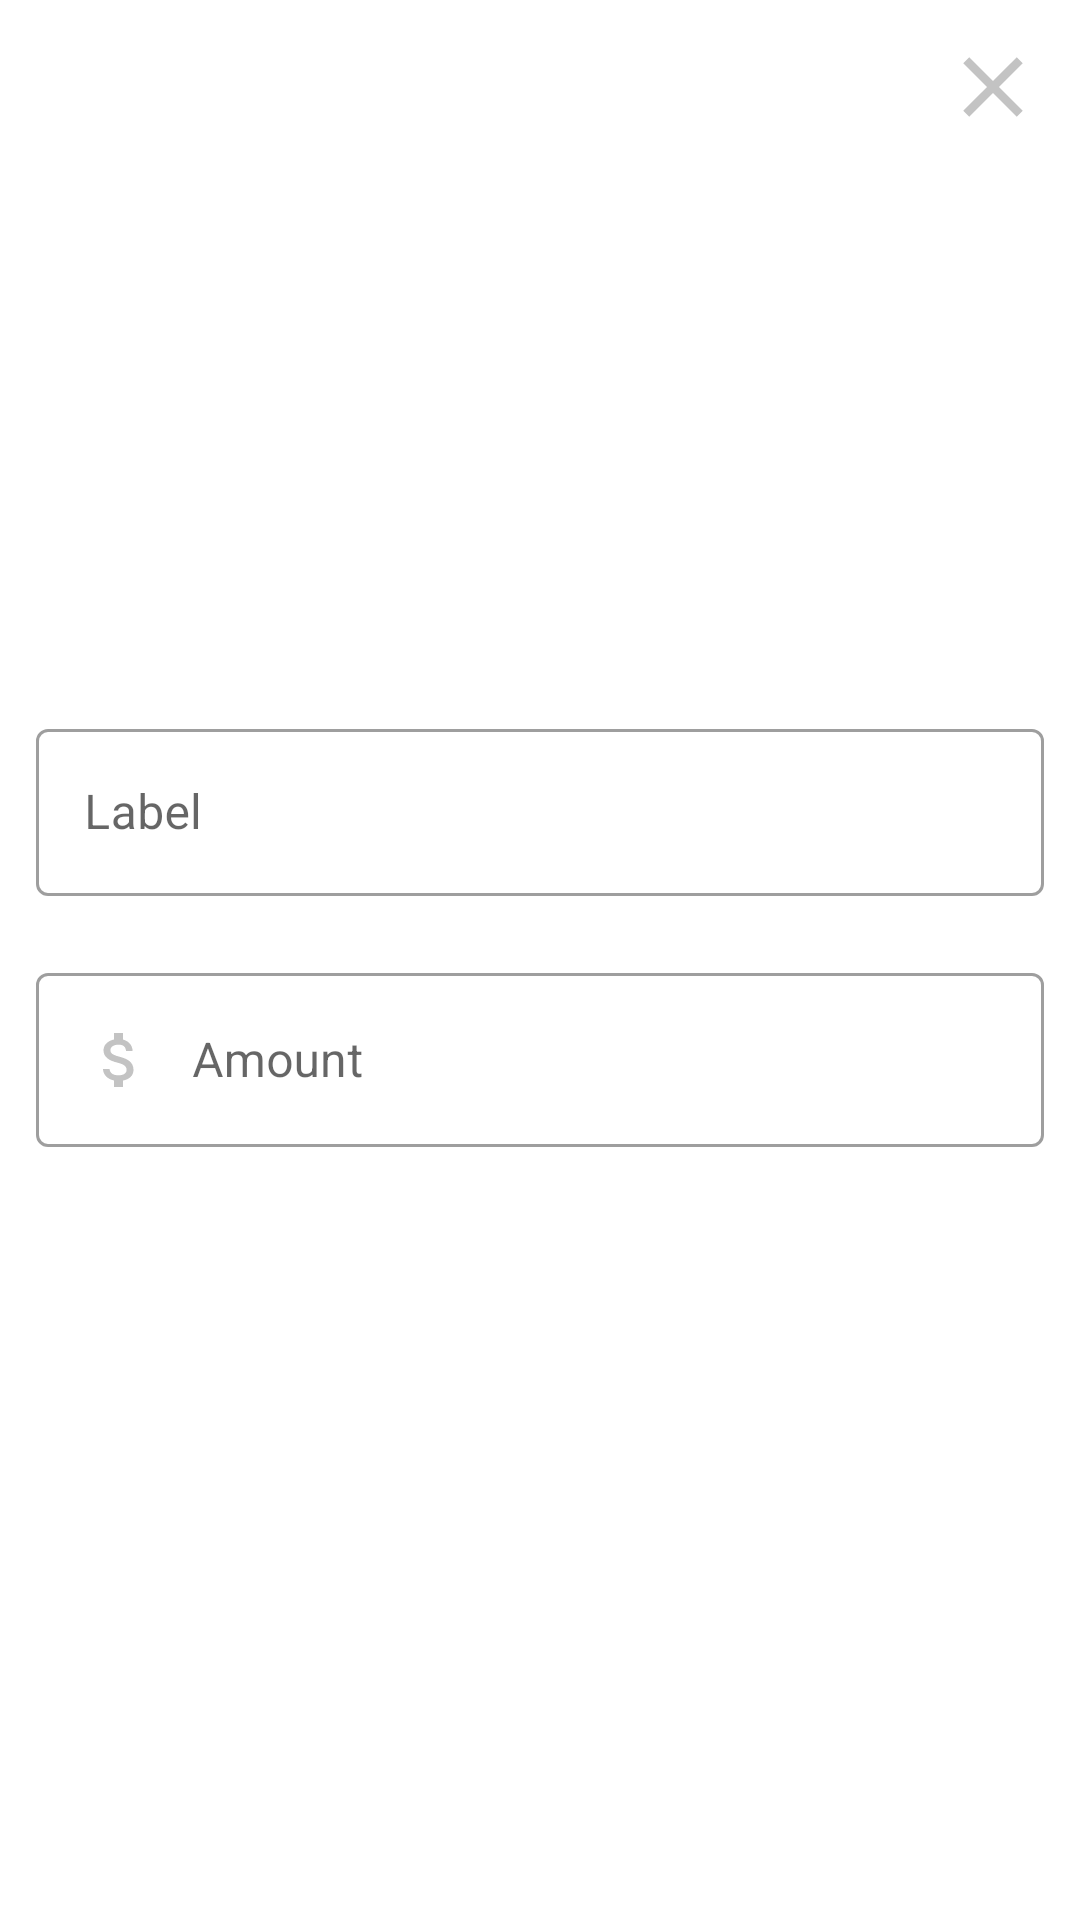

This screen was rendered from an Android layout file. Write that file and the resources it references.
<!-- AndroidManifest.xml: application theme Theme.BudgetManager_kotlin -->
<!-- res/layout/activity_detail.xml -->
<?xml version="1.0" encoding="utf-8"?>
<androidx.constraintlayout.widget.ConstraintLayout xmlns:android="http://schemas.android.com/apk/res/android"
    xmlns:app="http://schemas.android.com/apk/res-auto"
    xmlns:tools="http://schemas.android.com/tools"
    android:layout_width="match_parent"
    android:layout_height="match_parent"
    android:id="@+id/detailRootView"
    tools:context=".DetailActivity">

    <ImageButton
        android:id="@+id/closeBtn"
        android:layout_width="34dp"
        android:layout_height="34dp"
        android:layout_margin="12dp"
        android:background="@drawable/close_background"
        app:layout_constraintEnd_toEndOf="parent"
        app:layout_constraintTop_toTopOf="parent" />

    <LinearLayout
        android:id="@+id/linearLayout"
        android:layout_width="match_parent"
        android:layout_height="wrap_content"
        android:orientation="vertical"
        app:layout_constraintBottom_toBottomOf="parent"
        app:layout_constraintEnd_toEndOf="parent"
        app:layout_constraintStart_toStartOf="parent"
        app:layout_constraintTop_toTopOf="parent">

        <com.google.android.material.textfield.TextInputLayout
            android:id="@+id/labelLayout"
            style="@style/Widget.MaterialComponents.TextInputLayout.OutlinedBox"
            android:layout_width="match_parent"
            android:layout_height="match_parent"
            android:layout_marginStart="12dp"
            android:layout_marginEnd="12dp"
            android:hint="Label"
            app:errorEnabled="true">

            <com.google.android.material.textfield.TextInputEditText
                android:id="@+id/labelInput"
                android:layout_width="match_parent"
                android:layout_height="wrap_content"
                android:drawableStart="@drawable/label_selector"
                android:drawablePadding="12dp"
                android:inputType="text"
                android:maxLines="1" />
        </com.google.android.material.textfield.TextInputLayout>

        <com.google.android.material.textfield.TextInputLayout
            android:id="@+id/amountLayout"
            style="@style/Widget.MaterialComponents.TextInputLayout.OutlinedBox"
            android:layout_width="match_parent"
            android:layout_height="match_parent"
            android:layout_marginStart="12dp"
            android:layout_marginEnd="12dp"
            android:hint="Amount"
            app:errorEnabled="true">

            <com.google.android.material.textfield.TextInputEditText
                android:id="@+id/amountInput"
                android:layout_width="match_parent"
                android:layout_height="wrap_content"
                android:drawableStart="@drawable/money_selector"
                android:drawablePadding="12dp"
                android:inputType="numberDecimal|numberSigned"
                android:maxLines="1" />
        </com.google.android.material.textfield.TextInputLayout>
    </LinearLayout>

    <com.google.android.material.button.MaterialButton
        android:id="@+id/updateBtn"
        android:visibility="gone"
        android:layout_width="match_parent"
        android:layout_height="wrap_content"
        android:layout_marginStart="32dp"
        android:layout_marginEnd="32dp"
        android:backgroundTint="@color/green"
        android:padding="13dp"
        android:text="Update"
        android:textAllCaps="false"
        android:textColor="@color/white"
        android:textSize="16dp"
        app:cornerRadius="14dp"
        app:layout_constraintBottom_toBottomOf="parent"
        app:layout_constraintEnd_toEndOf="parent"
        app:layout_constraintStart_toStartOf="parent"
        app:layout_constraintTop_toBottomOf="@+id/linearLayout"
        app:layout_constraintVertical_bias="0.308" />
</androidx.constraintlayout.widget.ConstraintLayout>
<!-- resources referenced by this layout -->
<resources>
  <color name="green">#4CAF50</color>
  <color name="white">#FFFFFFFF</color>
  <!-- drawable close_background (drawable) -->
  <?xml version="1.0" encoding="utf-8"?>
  <ripple xmlns:android="http://schemas.android.com/apk/res/android"
      android:color="@color/red">
  
      <item android:drawable="@drawable/ic_close"/>
  
  </ripple>
  <!-- drawable money_selector (drawable) -->
  <?xml version="1.0" encoding="utf-8"?>
  <selector xmlns:android="http://schemas.android.com/apk/res/android">
      <item android:state_focused="true"
          android:drawable="@drawable/ic_money_focused"/>
      <item android:state_focused="false"
          android:drawable="@drawable/ic_money"/>
  
  </selector>
  <style name="Theme.BudgetManager_kotlin" parent="Theme.MaterialComponents.DayNight.NoActionBar">
          
          <item name="colorPrimary">@color/purple_500</item>
          <item name="colorPrimaryVariant">@color/purple_700</item>
          <item name="colorOnPrimary">@color/white</item>
          
          <item name="colorSecondary">@color/teal_200</item>
          <item name="colorSecondaryVariant">@color/teal_700</item>
          <item name="colorOnSecondary">@color/black</item>
          
          <item name="android:statusBarColor" tools:targetApi="l">?attr/colorPrimaryVariant</item>
          
      </style>
  <color name="red">#C1F44336</color>
  <!-- drawable ic_close (drawable) -->
  <vector android:height="24dp" android:tint="#C3C3C3"
      android:viewportHeight="24" android:viewportWidth="24"
      android:width="24dp" xmlns:android="http://schemas.android.com/apk/res/android">
      <path android:fillColor="@android:color/white" android:pathData="M19,6.41L17.59,5 12,10.59 6.41,5 5,6.41 10.59,12 5,17.59 6.41,19 12,13.41 17.59,19 19,17.59 13.41,12z"/>
  </vector>
  <!-- drawable ic_money_focused (drawable) -->
  <vector android:height="24dp" android:tint="#90EE90"
      android:viewportHeight="24" android:viewportWidth="24"
      android:width="24dp" xmlns:android="http://schemas.android.com/apk/res/android">
      <path android:fillColor="@android:color/white" android:pathData="M11.8,10.9c-2.27,-0.59 -3,-1.2 -3,-2.15 0,-1.09 1.01,-1.85 2.7,-1.85 1.78,0 2.44,0.85 2.5,2.1h2.21c-0.07,-1.72 -1.12,-3.3 -3.21,-3.81V3h-3v2.16c-1.94,0.42 -3.5,1.68 -3.5,3.61 0,2.31 1.91,3.46 4.7,4.13 2.5,0.6 3,1.48 3,2.41 0,0.69 -0.49,1.79 -2.7,1.79 -2.06,0 -2.87,-0.92 -2.98,-2.1h-2.2c0.12,2.19 1.76,3.42 3.68,3.83V21h3v-2.15c1.95,-0.37 3.5,-1.5 3.5,-3.55 0,-2.84 -2.43,-3.81 -4.7,-4.4z"/>
  </vector>
  <!-- drawable ic_money (drawable) -->
  <vector android:height="24dp" android:tint="#C3C3C3"
      android:viewportHeight="24" android:viewportWidth="24"
      android:width="24dp" xmlns:android="http://schemas.android.com/apk/res/android">
      <path android:fillColor="@android:color/white" android:pathData="M11.8,10.9c-2.27,-0.59 -3,-1.2 -3,-2.15 0,-1.09 1.01,-1.85 2.7,-1.85 1.78,0 2.44,0.85 2.5,2.1h2.21c-0.07,-1.72 -1.12,-3.3 -3.21,-3.81V3h-3v2.16c-1.94,0.42 -3.5,1.68 -3.5,3.61 0,2.31 1.91,3.46 4.7,4.13 2.5,0.6 3,1.48 3,2.41 0,0.69 -0.49,1.79 -2.7,1.79 -2.06,0 -2.87,-0.92 -2.98,-2.1h-2.2c0.12,2.19 1.76,3.42 3.68,3.83V21h3v-2.15c1.95,-0.37 3.5,-1.5 3.5,-3.55 0,-2.84 -2.43,-3.81 -4.7,-4.4z"/>
  </vector>
  <color name="purple_500">#FF6200EE</color>
  <color name="purple_700">#FF3700B3</color>
  <color name="teal_200">#FF03DAC5</color>
  <color name="teal_700">#FF018786</color>
  <color name="black">#FF000000</color>
</resources>
